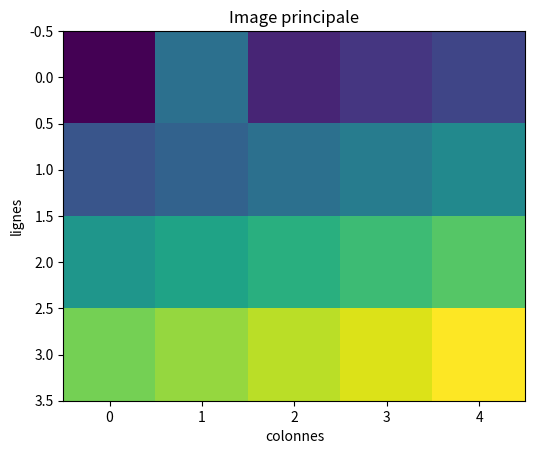

Reproduce this figure in Python.
import matplotlib.pyplot as plt
import numpy as np

class Image:
    def __init__(self, matrice):
        # vérifier si matrice est bidimensionnel
        if len(matrice) < 2:
            print("La matrice n'est pas bidimensionnel.")
            return 0

        self.matrice = matrice
    
    def __str__(self):
        return str(self.matrice)

    def dessiner_histogramme(self):
        plt.title("Image principale")
        plt.xlabel("colonnes")
        plt.ylabel("lignes")
        plt.imshow(self.matrice, interpolation='nearest')
        plt.show()

    def chercher_image(self, sous_image):
        co = 0 # compteur utilisé pour savoir si la matrice est trouvé
        #parcourir la grande image
        for x in range(len(self.matrice)):
            for y in range(len(self.matrice[0])):
                #quand le premier pixel est trouvé
                if self.matrice[x][y] == sous_image[0][0]:
                    #parcourir sous image la comparer avec grande image
                    for i in range(len(sous_image)):
                        for j in range(len(sous_image[0])):
                            #comparer les matrices
                            if self.matrice[x+i][y+j] != sous_image[i][j]:
                                co = 0 #remettre a 0 le compteur
                                break
                            else:
                                co+=1 #ajouter 1 au compteur quand 1 pixel est correspondant
                    if co == len(sous_image[0])+len(sous_image): # quand l'image est trouv
                        return (x,y)


# Exemple de matrices pour les images
matrice_principale = np.array([
    [1, 8, 3, 4, 5],
    [6, 7, 8, 9, 10],
    [11, 12, 13, 14, 15],
    [16, 17, 18, 19, 20]
])
matrice_sous_image = np.array([
    [8, 9],
    [13, 14]
])

img = Image(matrice_principale)
# afficher les deux matrices
print("Image principale:")
print(matrice_principale)
print("\nSous-image:")
print(matrice_sous_image)
cord = img.chercher_image(matrice_sous_image)
if cord: # si sous-image est trouvée
    print("\nSous-image trouvée aux coordonnées: ", cord)
img.dessiner_histogramme()
